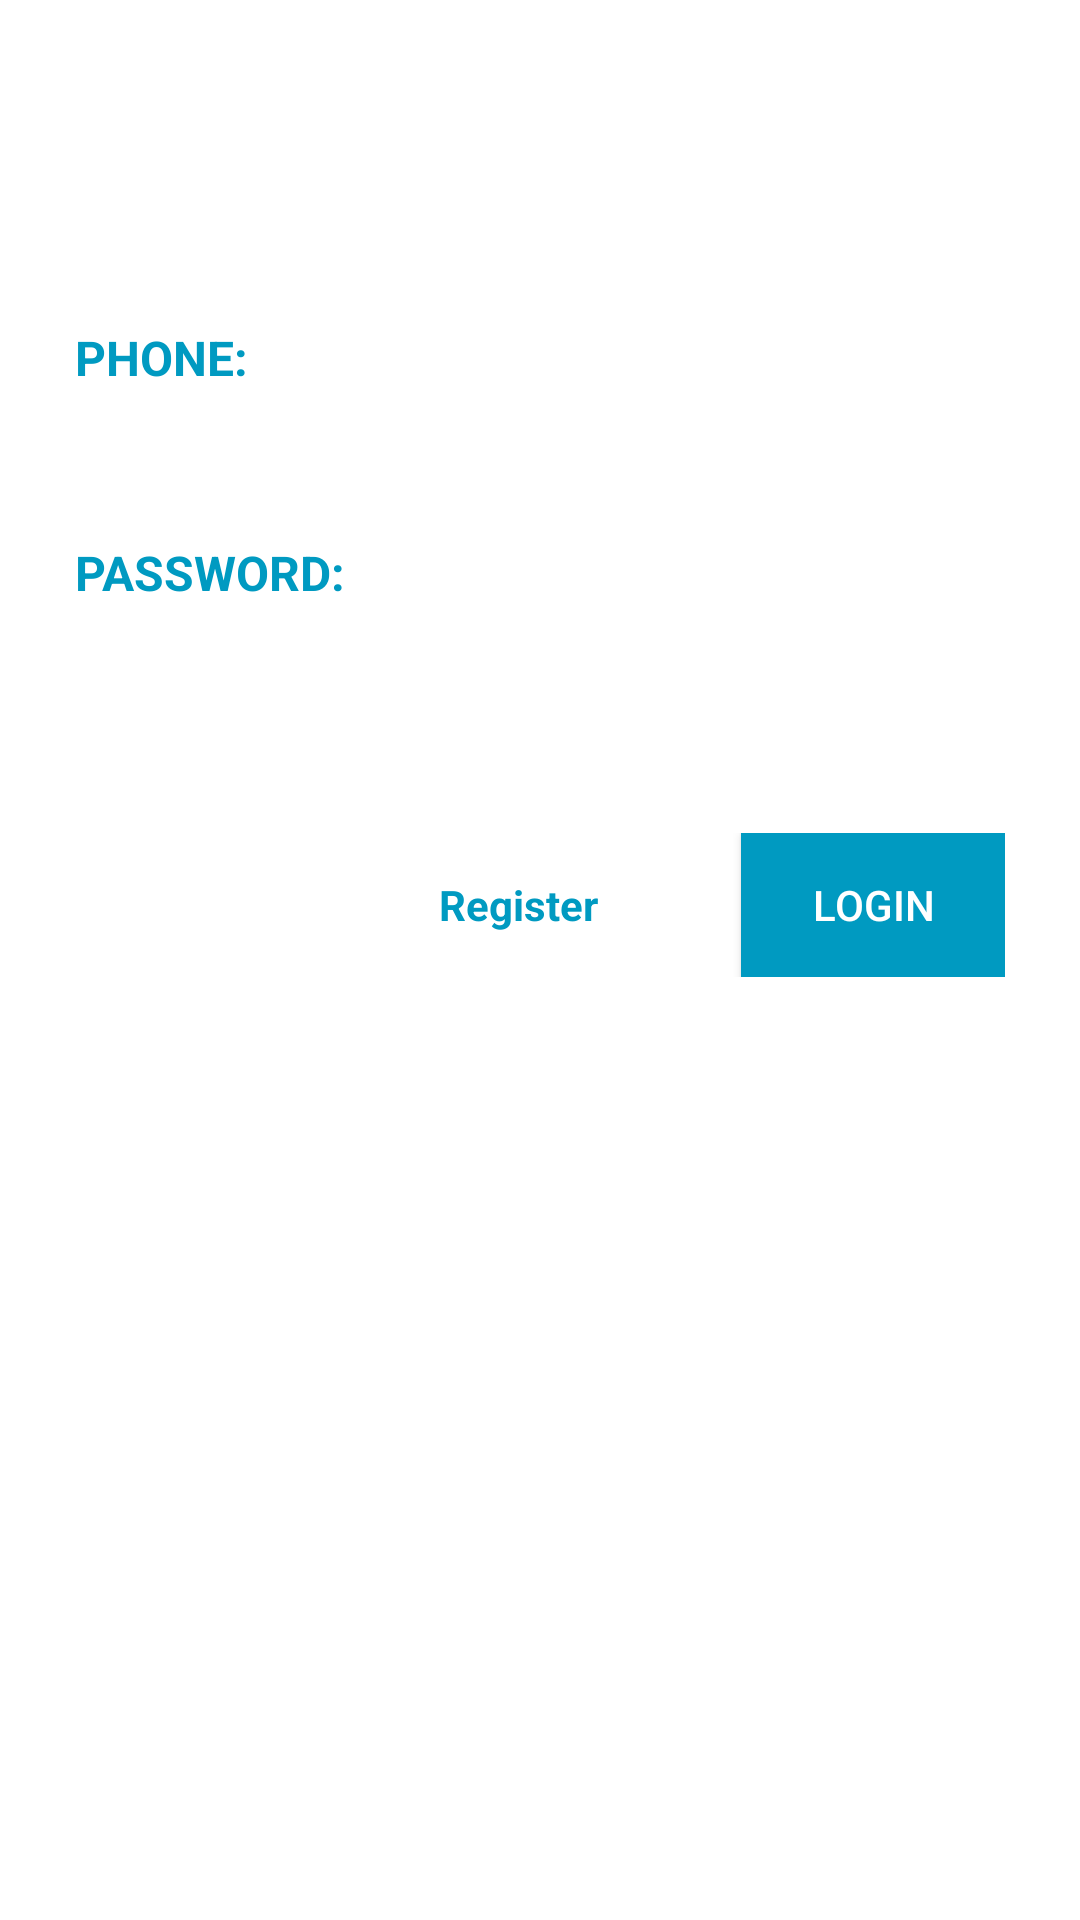

Layout XML and referenced resources for this Android screen:
<!-- AndroidManifest.xml: application theme splashScreenTheme -->
<!-- res/layout/activity_login.xml -->
<?xml version="1.0" encoding="utf-8"?>
<RelativeLayout xmlns:android="http://schemas.android.com/apk/res/android"
    xmlns:app="http://schemas.android.com/apk/res-auto"
    xmlns:tools="http://schemas.android.com/tools"
    android:layout_width="match_parent"
    android:background="@color/white"
    android:layout_height="match_parent"
    >
    

    <LinearLayout
        android:layout_width="match_parent"
        android:layout_height="match_parent"
        android:orientation="vertical"
        android:padding="25dp">

        
        <TextView
            android:layout_width="wrap_content"
            android:layout_height="wrap_content"
            android:text="@string/login"

            android:textSize="40sp"
            android:layout_marginBottom="30dp"/>

        
        <TextView
            style="@style/formLabel"
            android:text="@string/phone_label" />
        <EditText
            android:id="@+id/txtMobile"
            style="@style/inputText"
            android:hint="@string/phone_placeholder"
            android:inputType="phone"
            android:layout_marginBottom="10dp"/>

        
        <TextView
            style="@style/formLabel"
            android:text="@string/password_label" />

        <android.support.design.widget.TextInputLayout
            android:id="@+id/inputLayout"
            android:layout_width="match_parent"
            android:layout_height="wrap_content"
            app:passwordToggleEnabled="true">
            <EditText
                android:id="@+id/txtPassword"
                style="@style/inputText"
                android:hint="@string/placeholder_password"
                android:inputType="textPassword"
                android:layout_marginBottom="10dp"/>
        </android.support.design.widget.TextInputLayout>

        <RelativeLayout
            android:layout_width="match_parent"
            android:layout_height="wrap_content"
            android:layout_marginTop="15dp">
            <Button
                android:id="@+id/bttnLogin"
                style="@style/submitButton"
                android:text="@string/login"
                android:textColor="@color/white"
                android:background="@color/colorAccent"
                android:drawableLeft="@drawable/ic_baseline_lock_open_24px"
                android:drawablePadding="7dp"
                android:layout_alignParentRight="true"/>

            
            <LinearLayout
                android:layout_width="wrap_content"
                android:layout_height="wrap_content"
                android:layout_gravity="right"
                android:orientation="horizontal"
                android:layout_centerVertical="true">
                <TextView
                    android:layout_width="wrap_content"
                    android:layout_height="wrap_content"
                    android:text="@string/register_new_account" />
                <TextView
                    android:id="@+id/bttnRegister"
                    android:layout_width="wrap_content"
                    android:layout_height="wrap_content"
                    android:text="@string/register"
                    android:textStyle="bold"
                    android:layout_marginLeft="5dp"
                    android:textColor="@color/colorAccent"/>

            </LinearLayout>

        </RelativeLayout>

    </LinearLayout>
    <View
        android:layout_width="match_parent"
        android:layout_height="20dp"
        android:background="@drawable/rect"
        android:layout_gravity="bottom"
        android:layout_alignParentBottom="true"/>
</RelativeLayout>
<!-- resources referenced by this layout -->
<resources>
  <color name="colorAccent">#009ac1</color>
  <color name="white">#ffffff</color>
  <string name="login">Login</string>
  <string name="password_label">Password:</string>
  <string name="phone_label">Phone:</string>
  <string name="phone_placeholder">Enter Phone Number</string>
  <string name="placeholder_password">Enter Your Password</string>
  <string name="register">Register</string>
  <string name="register_new_account">Not Signed up yet?</string>
  <style name="formLabel">
          <item name="android:textAllCaps">true</item>
          <item name="android:layout_width">wrap_content</item>
          <item name="android:layout_height">wrap_content</item>
          <item name="android:textColor">@color/colorAccent</item>
          <item name="android:textSize">16sp</item>
          <item name="android:textStyle">bold</item>
      </style>
  <style name="inputText" parent="Widget.AppCompat.EditText">
          <item name="android:layout_width">match_parent</item>
          <item name="android:textSize">16sp</item>
          <item name="android:maxLines">1</item>
          <item name="android:singleLine">true</item>
          <item name="android:layout_height">40dp</item>
          <item name="android:padding">10dp</item>
      </style>
  <style name="submitButton" parent="">
          <item name="android:layout_width">wrap_content</item>
          <item name="android:layout_height">wrap_content</item>
          <item name="android:paddingLeft">15dp</item>
          <item name="android:paddingRight">15dp</item>
      </style>
  <style name="splashScreenTheme" parent="Theme.AppCompat.NoActionBar">
          <item name="android:windowBackground">@drawable/launch_screen2</item>
      </style>
  <!-- drawable launch_screen2: png bitmap (drawable, 325035 bytes) -->
</resources>
